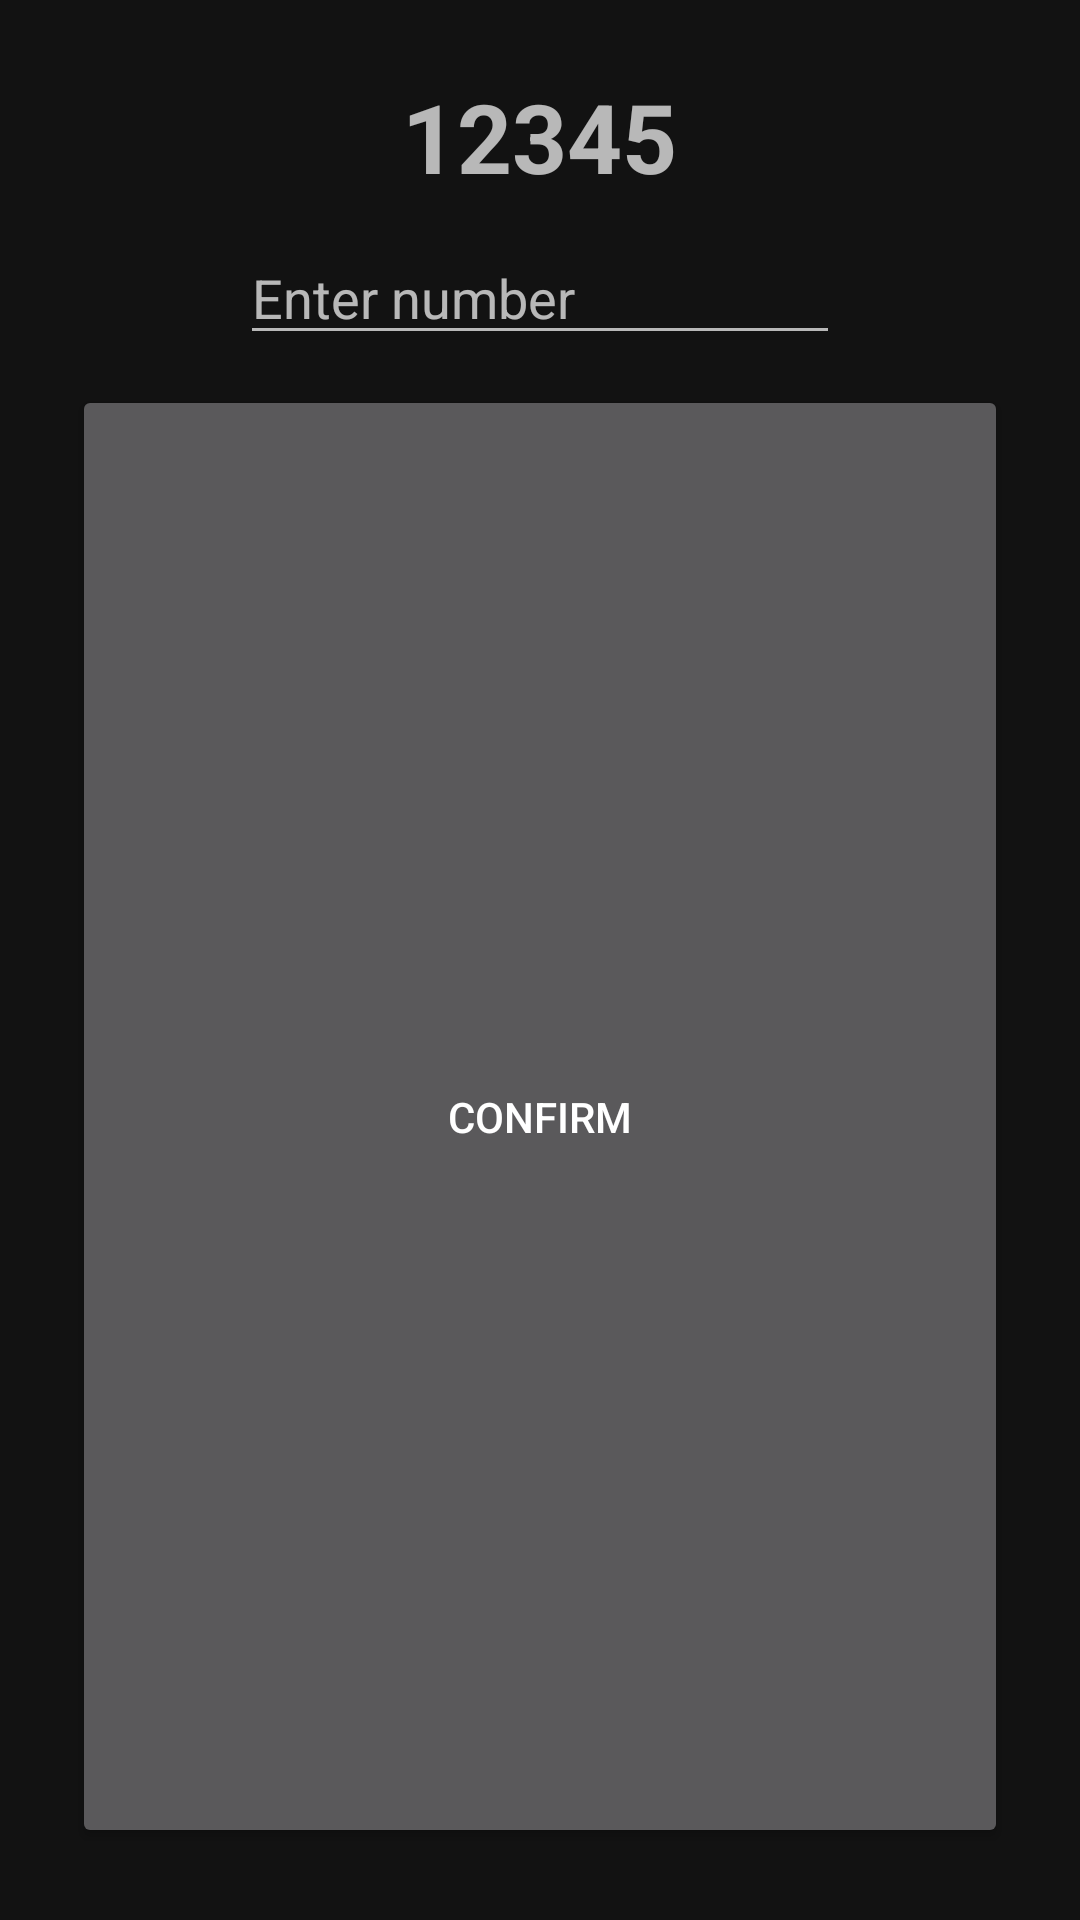

Layout XML and referenced resources for this Android screen:
<!-- AndroidManifest.xml: application theme Theme.RedKingMania -->
<!-- res/layout/mini_game_memory_number.xml -->
<?xml version="1.0" encoding="utf-8"?>
<LinearLayout xmlns:android="http://schemas.android.com/apk/res/android"
    android:layout_width="match_parent"
    android:layout_height="wrap_content"
    android:gravity="center"
    android:orientation="vertical"
    android:padding="24dp">

    <TextView
        android:id="@+id/number_to_remember"
        android:layout_width="wrap_content"
        android:layout_height="wrap_content"
        android:layout_marginBottom="10dp"
        android:text="12345"
        android:textSize="32sp"
        android:textStyle="bold" />

    <EditText
        android:id="@+id/input_number"
        android:layout_width="200dp"
        android:layout_height="wrap_content"
        android:hint="@string/memory_game_input_lable"
        android:inputType="number" />

    <Button
        android:id="@+id/validate_button"
        android:layout_width="match_parent"
        android:layout_height="match_parent"
        android:layout_marginTop="10dp"
        android:text="@string/memory_game_btn" />
</LinearLayout>
<!-- resources referenced by this layout -->
<resources>
  <string name="memory_game_btn">Confirm</string>
  <string name="memory_game_input_lable">Enter number</string>
  <style name="Theme.RedKingMania" parent="Theme.MaterialComponents.NoActionBar">
          
          <item name="colorPrimary">@color/purple_500</item>
          <item name="colorPrimaryVariant">@color/purple_700</item>
          <item name="colorOnPrimary">@color/white</item>
          
          <item name="colorSecondary">@color/teal_200</item>
          <item name="colorSecondaryVariant">@color/teal_700</item>
          <item name="colorOnSecondary">@color/black</item>
          
          <item name="android:statusBarColor">?attr/colorPrimaryVariant</item>
          
      </style>
  <color name="purple_500">#FF6200EE</color>
  <color name="purple_700">#FF3700B3</color>
  <color name="white">#FFFFFFFF</color>
  <color name="teal_200">#FF03DAC5</color>
  <color name="teal_700">#FF018786</color>
  <color name="black">#FF000000</color>
</resources>
